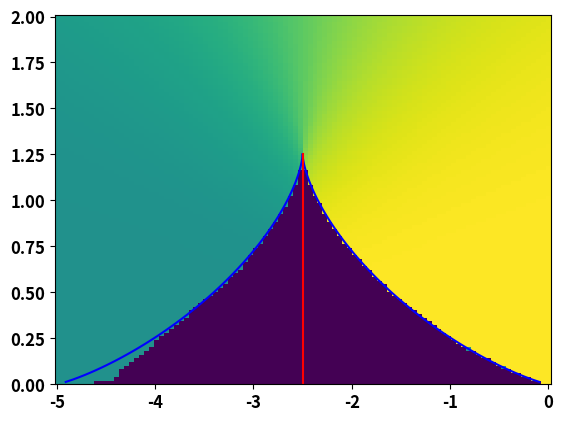

Generate this figure with matplotlib:
import scipy as sp
import numpy as np
import matplotlib
import matplotlib.pyplot as py



#Some global settings for matplotlib plots
matplotlib.rcParams['font.size'] = 12
matplotlib.rcParams['font.weight'] = 'bold'



def func(beta,mu):
    return lambda rho : rho-(1.0-rho)*np.exp(beta*(mu+5.0*rho))

def find_roots(f):
  roots = []
  #Compute a root over the entire range [0,1]
  sol = sp.optimize.brentq(f,0,1) #Use Brent's method - will find smallest root
  roots.append(sol)

  #Find if there are any other roots by using intervals above this solution
  tol = 1e-2 #Small shift above found root
  start = sol + tol
  step = 1e-1 #Small step used to find bounding interval for next root
  finish = sol + step
  #Continue looping and adding roots until finish becomes unphysical (>1)

  while finish <= 1.0:
    #Brent method will fail if f(start) and f(finish) have the same sign,
    #so keep trying until it works:

    try:
      sol = sp.optimize.brentq(f,start,finish)
      roots.append(sol)
      start = sol + tol #Pick new interval start beyond root just found
      finish = sol + step #Assign new finish beyond it also and continue looping

    except:
      finish += step  #Enlarge interval until root can be found (if any)
  return roots

def plotroots():
    N = 100 #Density samples to use
    rho = np.linspace(0,1,N) #Density values to evaluate



    #Evaluate the density profiles for the various parameter regimes
    muVals = [-3.0]   #Chemical potentials to test



    # --- Low temperature case ---
    beta = 2/3
    funcs = [func(beta,mu) for mu in muVals] #Define a list of functions with the beta and mu specified



    #Evaluate the functions for plotting
    lowT = [f(rho) for f in funcs] #Returns a list of Nx1 float arrays

    roots = [find_roots(f) for f in funcs] #Find the roots for each function
    
    fig1, ax1 = py.subplots()
    for curve in lowT:
        ax1.plot(rho,curve)

    ax1.plot(roots, np.zeros(len(roots)), 'o', color = "red")

    ax1.set_xlabel('Density Rho')
    ax1.set_ylabel('Function')

def rho_plus_minus(sign, kBTe):
    # sign is +1 or -1
    return (1/2)*(1 + sign * np.sqrt(1 - 4*kBTe/5))

def chem_pot_func():
    fig2, ax2 = py.subplots()
    ax2.set_ylim(0, 1.6)

    kBTe = np.linspace(0, 1.25, N)

    rho1 = rho_plus_minus(1, kBTe)
    rho2 = rho_plus_minus(-1, kBTe)


    xarr1 = kBTe*np.log(rho1/(rho2)) - 5*rho1
    xarr2 = kBTe*np.log(rho2/(rho1)) - 5*rho2
    xarr3 = np.ones(100)*(-5/2)


    ax2.plot(xarr1,kBTe, "blue")
    ax2.plot(xarr2,kBTe, "blue")
    ax2.plot(xarr3,kBTe, "red")

    ax2.plot(np.array([-2,-2.5,-3,-2,-2.5,-3])*1E-23,[1,1,1,3/2,3/2,3/2], 'o', color = "orange")



N = 100

kBTarr = np.linspace(0.01,2,N)
muarr = np.linspace(-5,0,N)
densities = np.ones((N,N))

for i in range(N):
    for j in range(N):
        
        f = func(1/kBTarr[i], muarr[j])
        roots = find_roots(f)
        
        if len(roots) == 1:
            densities[i,j] = roots[0]
        else:
            densities[i,j] = -1




kBTe = np.linspace(0, 1.25, N)

rho1 = rho_plus_minus(1, kBTe)
rho2 = rho_plus_minus(-1, kBTe)


xarr1 = kBTe*np.log(rho1/(rho2)) - 5*rho1
xarr2 = kBTe*np.log(rho2/(rho1)) - 5*rho2
xarr3 = np.ones(100)*(-5/2)

fig3, ax3 = py.subplots()

py.pcolormesh(muarr, kBTarr, densities)

py.plot(xarr1, kBTe, "blue")
py.plot(xarr2, kBTe, "blue")
py.plot(xarr3, kBTe, "red")
